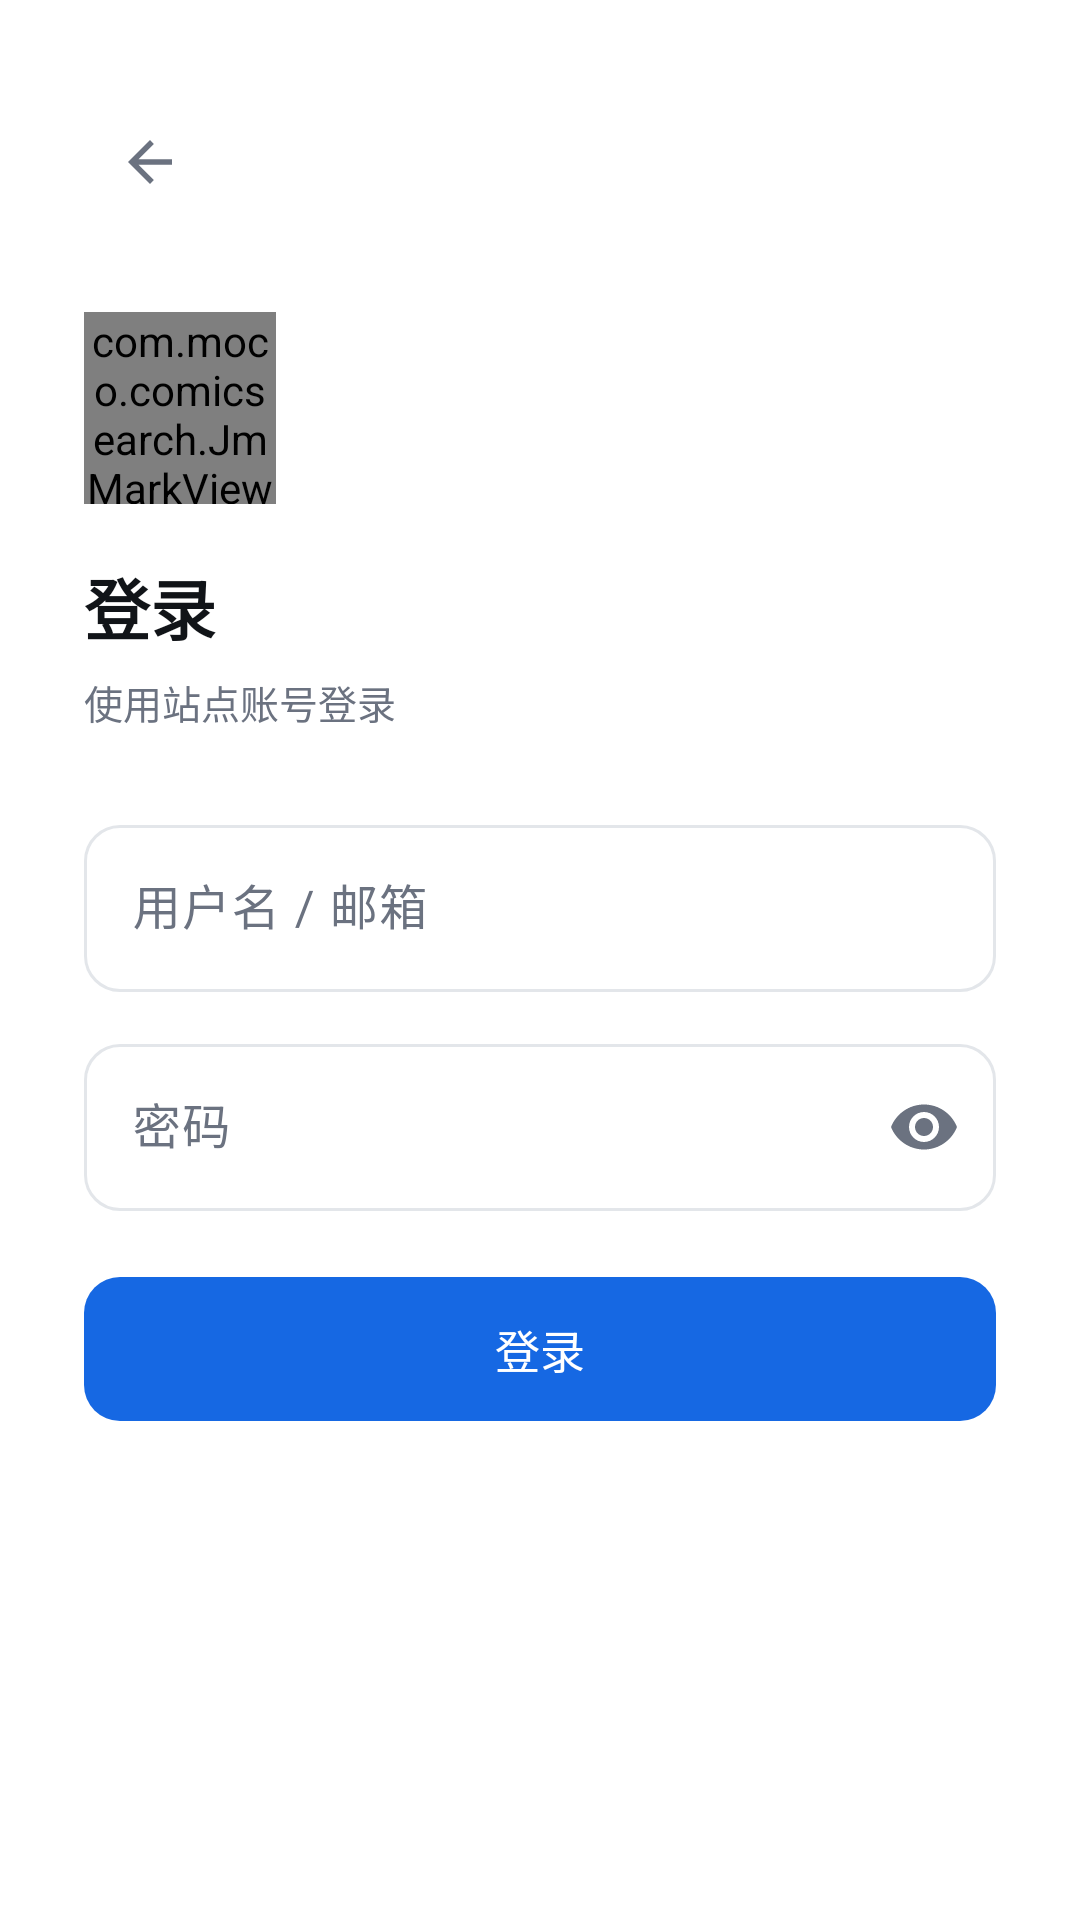

This screen was rendered from an Android layout file. Write that file and the resources it references.
<!-- AndroidManifest.xml: application theme Theme.ComicSearch -->
<!-- res/layout/activity_login.xml -->
<?xml version="1.0" encoding="utf-8"?>
<LinearLayout xmlns:android="http://schemas.android.com/apk/res/android"
    android:id="@+id/root"
    xmlns:app="http://schemas.android.com/apk/res-auto"
    android:layout_width="match_parent"
    android:layout_height="match_parent"
    android:orientation="vertical"
    android:background="@color/bg"
    android:padding="28dp">

    <LinearLayout
        android:layout_width="match_parent"
        android:layout_height="52dp"
        android:orientation="horizontal"
        android:gravity="center_vertical">

        <ImageView
            android:id="@+id/btnBack"
            android:layout_width="44dp"
            android:layout_height="44dp"
            android:padding="11dp"
            android:src="@drawable/ic_back"
            android:contentDescription="@string/nav_back"
            android:clickable="true"
            android:focusable="true"
            android:background="?attr/selectableItemBackgroundBorderless" />
    </LinearLayout>

    <com.moco.comicsearch.JmMarkView
        android:layout_width="64dp"
        android:layout_height="64dp"
        android:layout_marginTop="24dp" />

    <TextView
        android:layout_width="wrap_content"
        android:layout_height="wrap_content"
        android:layout_marginTop="18dp"
        android:text="@string/login"
        android:textColor="@color/on_surface"
        android:textSize="22sp"
        android:textStyle="bold" />

    <TextView
        android:layout_width="wrap_content"
        android:layout_height="wrap_content"
        android:layout_marginTop="6dp"
        android:text="@string/login_hint"
        android:textColor="@color/muted"
        android:textSize="13sp" />

    <com.google.android.material.textfield.TextInputLayout
        style="@style/Widget.Material3.TextInputLayout.OutlinedBox"
        android:layout_width="match_parent"
        android:layout_height="wrap_content"
        android:layout_marginTop="26dp"
        android:hint="@string/username"
        app:boxCornerRadiusTopStart="12dp"
        app:boxCornerRadiusTopEnd="12dp"
        app:boxCornerRadiusBottomStart="12dp"
        app:boxCornerRadiusBottomEnd="12dp">

        <com.google.android.material.textfield.TextInputEditText
            android:id="@+id/inputUser"
            android:layout_width="match_parent"
            android:layout_height="wrap_content"
            android:inputType="text"
            android:maxLines="1" />
    </com.google.android.material.textfield.TextInputLayout>

    <com.google.android.material.textfield.TextInputLayout
        style="@style/Widget.Material3.TextInputLayout.OutlinedBox"
        android:layout_width="match_parent"
        android:layout_height="wrap_content"
        android:layout_marginTop="12dp"
        android:hint="@string/password"
        app:boxCornerRadiusTopStart="12dp"
        app:boxCornerRadiusTopEnd="12dp"
        app:boxCornerRadiusBottomStart="12dp"
        app:boxCornerRadiusBottomEnd="12dp"
        app:endIconMode="password_toggle">

        <com.google.android.material.textfield.TextInputEditText
            android:id="@+id/inputPass"
            android:layout_width="match_parent"
            android:layout_height="wrap_content"
            android:inputType="textPassword"
            android:maxLines="1" />
    </com.google.android.material.textfield.TextInputLayout>

    <com.google.android.material.button.MaterialButton
        android:id="@+id/btnLogin"
        android:layout_width="match_parent"
        android:layout_height="48dp"
        android:layout_marginTop="22dp"
        android:insetTop="0dp"
        android:insetBottom="0dp"
        android:text="@string/login_now"
        android:textSize="15sp"
        app:cornerRadius="12dp" />

    <TextView
        android:id="@+id/status"
        android:layout_width="match_parent"
        android:layout_height="wrap_content"
        android:layout_marginTop="14dp"
        android:gravity="center"
        android:textColor="@color/danger"
        android:textSize="13sp" />

</LinearLayout>
<!-- resources referenced by this layout -->
<resources>
  <color name="bg">#FFFFFF</color>
  <color name="danger">#D93025</color>
  <color name="muted">#6B7280</color>
  <color name="on_surface">#111418</color>
  <!-- drawable ic_back (drawable) -->
  <?xml version="1.0" encoding="utf-8"?>
  <vector xmlns:android="http://schemas.android.com/apk/res/android"
      android:width="24dp"
      android:height="24dp"
      android:viewportWidth="24"
      android:viewportHeight="24"
      android:tint="@color/muted">
      <path
          android:fillColor="#FFFFFF"
          android:pathData="M20 11H7.83l5.59-5.59L12 4l-8 8 8 8 1.41-1.41L7.83 13H20v-2z" />
  </vector>
  <string name="login">登录</string>
  <string name="login_hint">使用站点账号登录</string>
  <string name="login_now">登录</string>
  <string name="nav_back">返回</string>
  <string name="password">密码</string>
  <string name="username">用户名 / 邮箱</string>
  <style name="Theme.ComicSearch" parent="Theme.ComicSearch.Base">
          <item name="android:windowLightStatusBar">true</item>
          <item name="android:windowLightNavigationBar" tools:targetApi="o_mr1">true</item>
      </style>
  <style name="Theme.ComicSearch.Base" parent="Theme.Material3.DayNight.NoActionBar">
          <item name="colorPrimary">@color/primary</item>
          <item name="colorOnPrimary">#FFFFFF</item>
          <item name="colorPrimaryContainer">@color/primary_dim</item>
          <item name="colorOnPrimaryContainer">@color/on_surface</item>
          <item name="colorSecondary">@color/primary</item>
          <item name="colorOnSecondary">#FFFFFF</item>
          <item name="colorSurface">@color/surface</item>
          <item name="colorOnSurface">@color/on_surface</item>
          <item name="colorSurfaceVariant">@color/surface2</item>
          <item name="colorOnSurfaceVariant">@color/muted</item>
          <item name="colorOutline">@color/divider</item>
          <item name="android:colorBackground">@color/bg</item>
          <item name="android:statusBarColor">@color/bg</item>
          <item name="android:navigationBarColor">@color/surface</item>
          <item name="android:textColorHint">@color/muted</item>
          <item name="android:textColorPrimary">@color/on_surface</item>
          <item name="android:textColorSecondary">@color/muted</item>
          <item name="android:windowBackground">@color/bg</item>
          <item name="materialAlertDialogTheme">@style/ThemeOverlay.ComicSearch.Dialog</item>
  
          
          <item name="shapeAppearanceCornerExtraSmall">@style/ShapeAppearance.ComicSearch.None</item>
          <item name="shapeAppearanceCornerSmall">@style/ShapeAppearance.ComicSearch.None</item>
          <item name="shapeAppearanceCornerMedium">@style/ShapeAppearance.ComicSearch.None</item>
          <item name="shapeAppearanceCornerLarge">@style/ShapeAppearance.ComicSearch.None</item>
          <item name="shapeAppearanceCornerExtraLarge">@style/ShapeAppearance.ComicSearch.None</item>
      </style>
  <color name="primary">#1668E3</color>
  <color name="primary_dim">#E7EFFC</color>
  <color name="surface">#FFFFFF</color>
  <color name="surface2">#F2F4F7</color>
  <color name="divider">#E3E6EA</color>
  <style name="ThemeOverlay.ComicSearch.Dialog" parent="ThemeOverlay.Material3.MaterialAlertDialog">
          <item name="colorSurface">@color/surface2</item>
          <item name="colorOnSurface">@color/on_surface</item>
          <item name="shapeAppearanceCornerExtraSmall">@style/ShapeAppearance.ComicSearch.None</item>
          <item name="shapeAppearanceCornerSmall">@style/ShapeAppearance.ComicSearch.None</item>
          <item name="shapeAppearanceCornerMedium">@style/ShapeAppearance.ComicSearch.None</item>
          <item name="shapeAppearanceCornerLarge">@style/ShapeAppearance.ComicSearch.None</item>
          <item name="shapeAppearanceCornerExtraLarge">@style/ShapeAppearance.ComicSearch.None</item>
      </style>
  <style name="ShapeAppearance.ComicSearch.None" parent="">
          <item name="cornerFamily">rounded</item>
          <item name="cornerSize">0dp</item>
      </style>
</resources>
